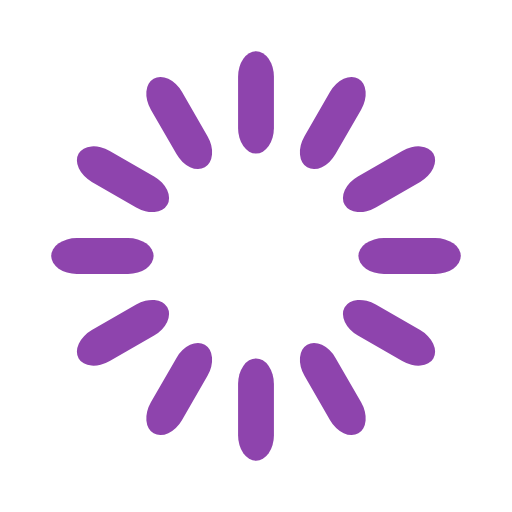
t = 0.00 s
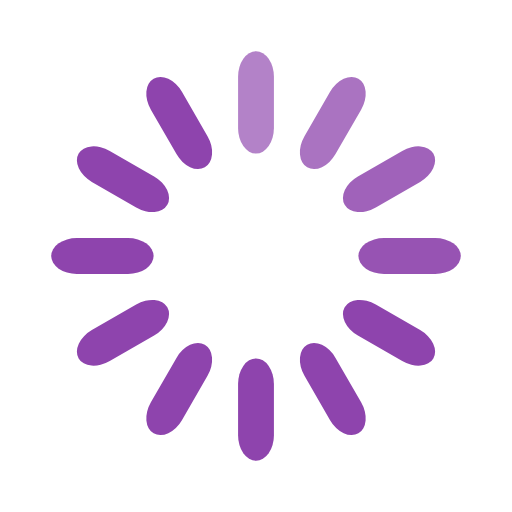
t = 0.33 s
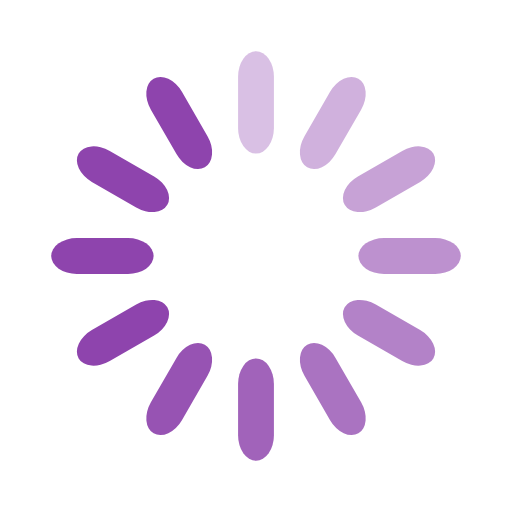
t = 0.67 s
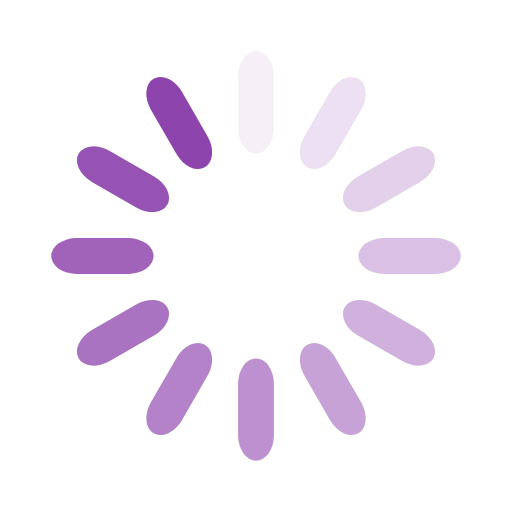
t = 0.92 s
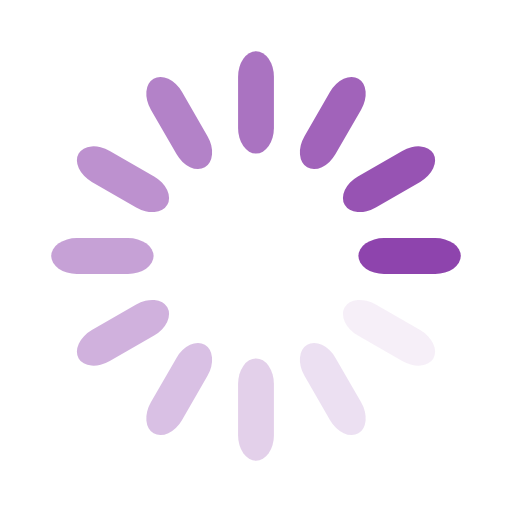
t = 1.25 s
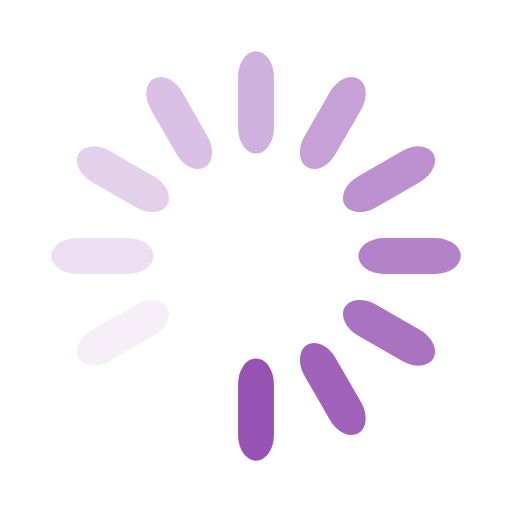
t = 1.58 s

The animated SVG that drew these frames (rendered in a browser with its animation timeline set to each time). Animation: 12 SMIL elements (animate=12); one cycle of 1.92 s, repeats indefinitely.

<svg width='120px' height='120px' xmlns="http://www.w3.org/2000/svg" viewBox="0 0 100 100" preserveAspectRatio="xMidYMid" class="uil-default"><rect x="0" y="0" width="100" height="100" fill="none" class="bk"></rect><rect  x='46.5' y='40' width='7' height='20' rx='5' ry='5' fill='#8e44ad' transform='rotate(0 50 50) translate(0 -30)'>  <animate attributeName='opacity' from='1' to='0' dur='1s' begin='0s' repeatCount='indefinite'/></rect><rect  x='46.5' y='40' width='7' height='20' rx='5' ry='5' fill='#8e44ad' transform='rotate(30 50 50) translate(0 -30)'>  <animate attributeName='opacity' from='1' to='0' dur='1s' begin='0.08333333333333333s' repeatCount='indefinite'/></rect><rect  x='46.5' y='40' width='7' height='20' rx='5' ry='5' fill='#8e44ad' transform='rotate(60 50 50) translate(0 -30)'>  <animate attributeName='opacity' from='1' to='0' dur='1s' begin='0.16666666666666666s' repeatCount='indefinite'/></rect><rect  x='46.5' y='40' width='7' height='20' rx='5' ry='5' fill='#8e44ad' transform='rotate(90 50 50) translate(0 -30)'>  <animate attributeName='opacity' from='1' to='0' dur='1s' begin='0.25s' repeatCount='indefinite'/></rect><rect  x='46.5' y='40' width='7' height='20' rx='5' ry='5' fill='#8e44ad' transform='rotate(120 50 50) translate(0 -30)'>  <animate attributeName='opacity' from='1' to='0' dur='1s' begin='0.3333333333333333s' repeatCount='indefinite'/></rect><rect  x='46.5' y='40' width='7' height='20' rx='5' ry='5' fill='#8e44ad' transform='rotate(150 50 50) translate(0 -30)'>  <animate attributeName='opacity' from='1' to='0' dur='1s' begin='0.4166666666666667s' repeatCount='indefinite'/></rect><rect  x='46.5' y='40' width='7' height='20' rx='5' ry='5' fill='#8e44ad' transform='rotate(180 50 50) translate(0 -30)'>  <animate attributeName='opacity' from='1' to='0' dur='1s' begin='0.5s' repeatCount='indefinite'/></rect><rect  x='46.5' y='40' width='7' height='20' rx='5' ry='5' fill='#8e44ad' transform='rotate(210 50 50) translate(0 -30)'>  <animate attributeName='opacity' from='1' to='0' dur='1s' begin='0.5833333333333334s' repeatCount='indefinite'/></rect><rect  x='46.5' y='40' width='7' height='20' rx='5' ry='5' fill='#8e44ad' transform='rotate(240 50 50) translate(0 -30)'>  <animate attributeName='opacity' from='1' to='0' dur='1s' begin='0.6666666666666666s' repeatCount='indefinite'/></rect><rect  x='46.5' y='40' width='7' height='20' rx='5' ry='5' fill='#8e44ad' transform='rotate(270 50 50) translate(0 -30)'>  <animate attributeName='opacity' from='1' to='0' dur='1s' begin='0.75s' repeatCount='indefinite'/></rect><rect  x='46.5' y='40' width='7' height='20' rx='5' ry='5' fill='#8e44ad' transform='rotate(300 50 50) translate(0 -30)'>  <animate attributeName='opacity' from='1' to='0' dur='1s' begin='0.8333333333333334s' repeatCount='indefinite'/></rect><rect  x='46.5' y='40' width='7' height='20' rx='5' ry='5' fill='#8e44ad' transform='rotate(330 50 50) translate(0 -30)'>  <animate attributeName='opacity' from='1' to='0' dur='1s' begin='0.9166666666666666s' repeatCount='indefinite'/></rect></svg>
